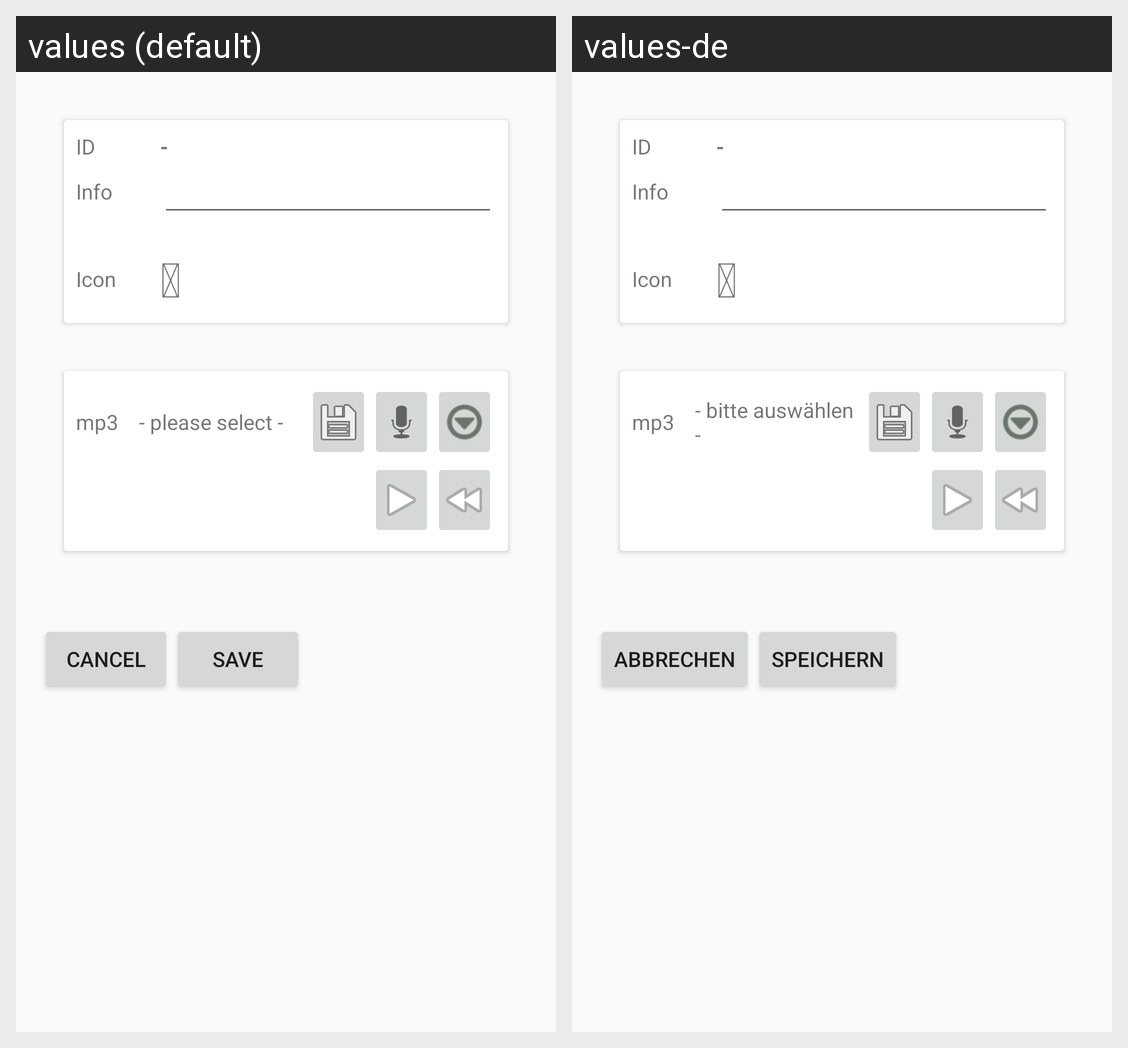

The Android screen above is rendered under two locales of the same app. Produce the string resources it draws, with the default and per-locale values.
Android screen res/layout/sound_detail.xml rendered under 2 locales, left to right: values (default), values-de. Device: Nexus 5 (rendered at 1080×1920; each locale shown at half size, 540×960, under a caption strip naming it); theme AppTheme.
Strings drawn on this screen, with the default value and each locale's value (text and hints the layout hard-codes, and strings that could not be matched under every locale, appear in the picture but are not listed):

id
  values: ID
  values-de: ID

dash
  values: -
  values-de: -

info
  values: Info
  values-de: Info

icon
  values: Icon
  values-de: Icon

xf2b9
  values: 
  values-de: 

mp3
  values: mp3
  values-de: mp3

please_select
  values: - please select -
  values-de: - bitte auswählen -

cancel_short
  values: cancel
  values-de: abbrechen

save
  values: save
  values-de: speichern
